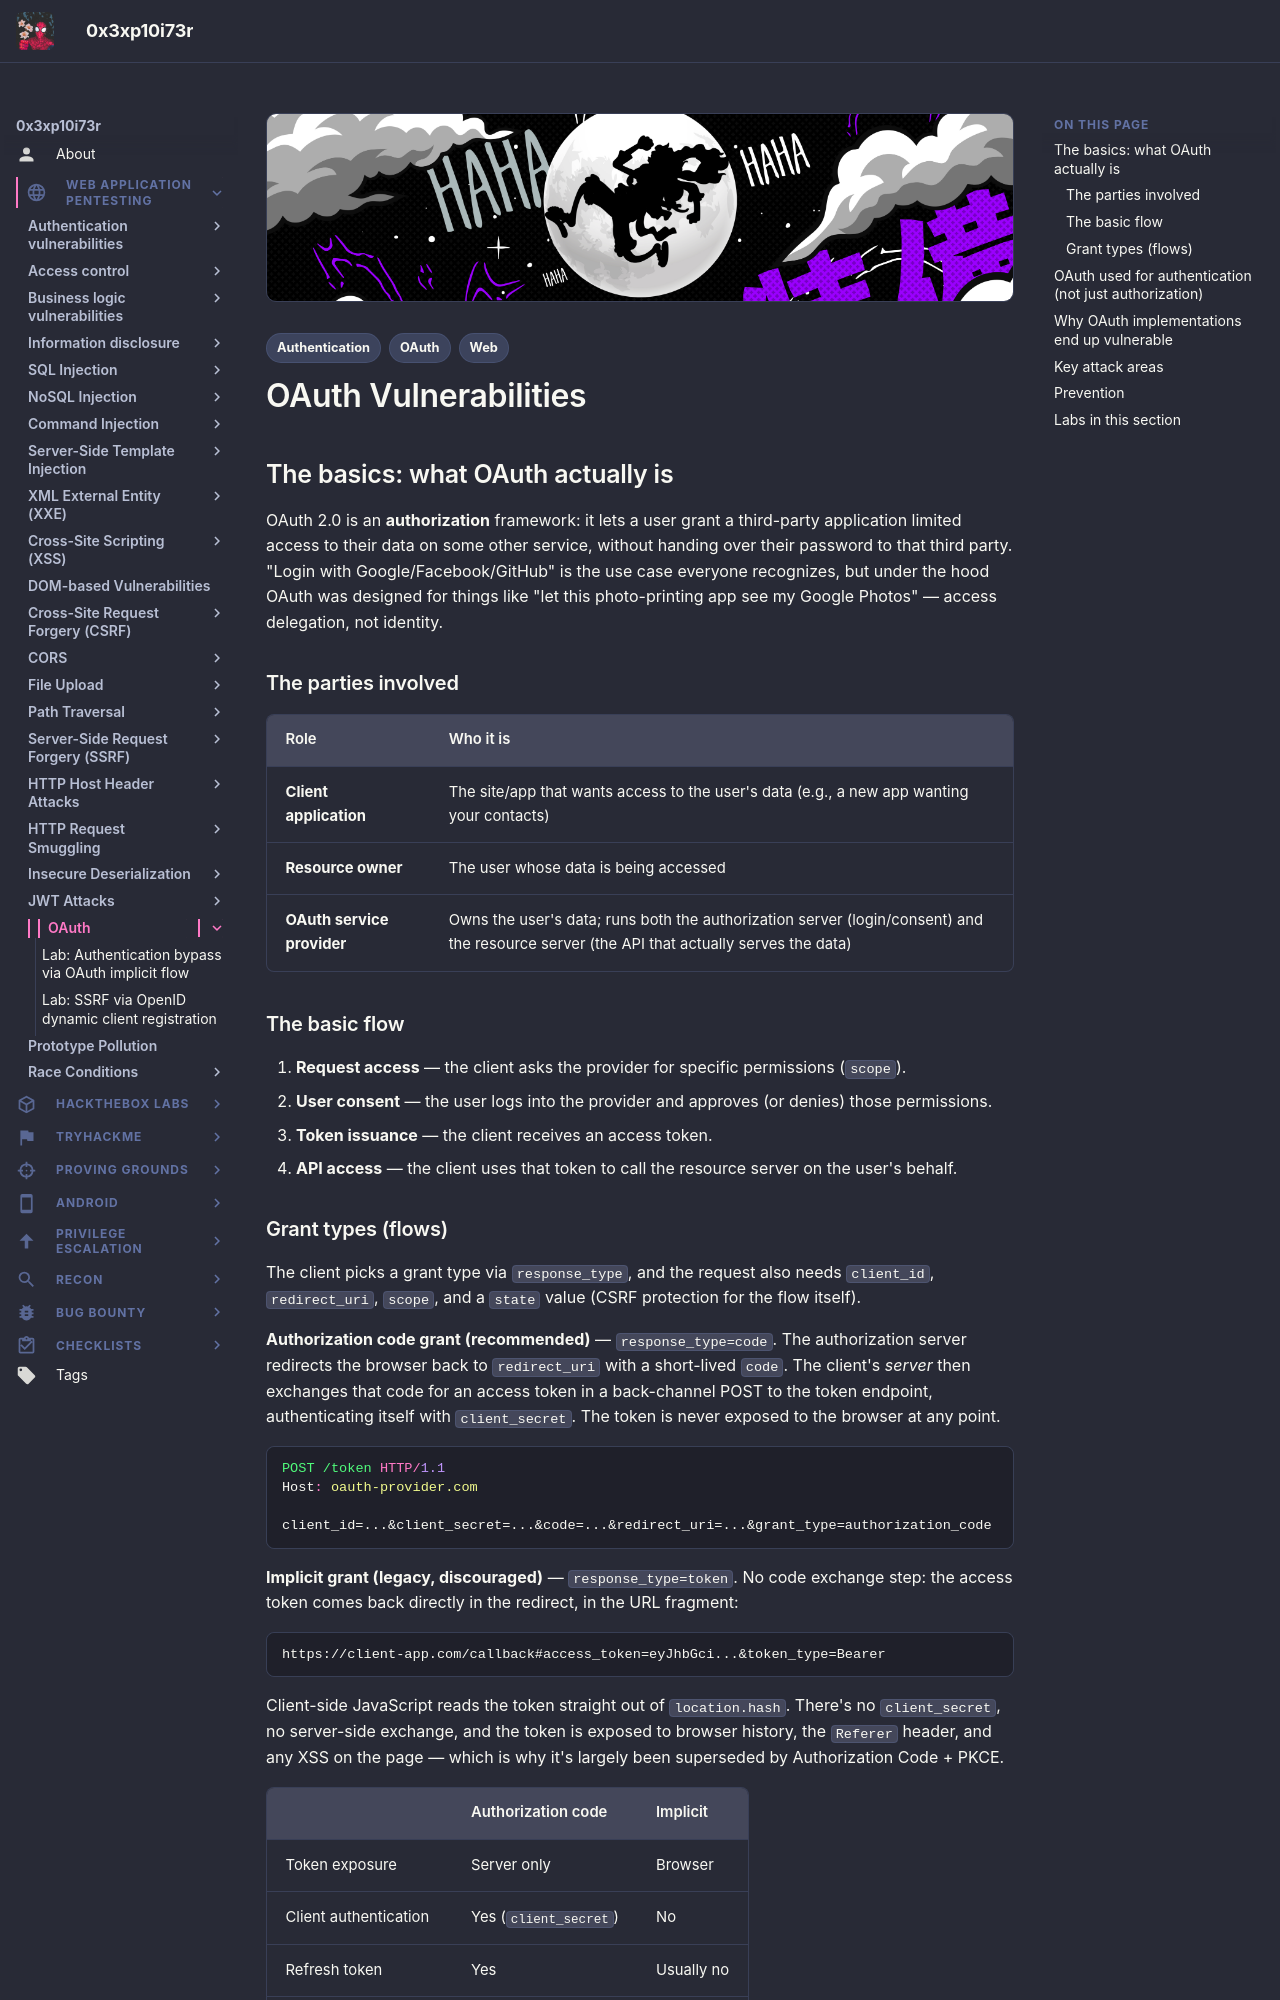

repository: 0x3xp10i73r/offsec-vault · page: web-application-pentesting/oauth/index.html · generator: mkdocs

---
title: "OAuth Vulnerabilities"
description: "What OAuth 2.0 is for, the roles and grant types in a login flow, why it's commonly misused for authentication, and the bugs that misuse creates — with lab walkthroughs."
tags:
  - Web
  - OAuth
  - Authentication
---

# OAuth Vulnerabilities

## The basics: what OAuth actually is

OAuth 2.0 is an **authorization** framework: it lets a user grant a third-party application limited access to their data on some other service, without handing over their password to that third party. "Login with Google/Facebook/GitHub" is the use case everyone recognizes, but under the hood OAuth was designed for things like "let this photo-printing app see my Google Photos" — access delegation, not identity.

### The parties involved

| Role | Who it is |
| :--- | :--- |
| **Client application** | The site/app that wants access to the user's data (e.g., a new app wanting your contacts) |
| **Resource owner** | The user whose data is being accessed |
| **OAuth service provider** | Owns the user's data; runs both the authorization server (login/consent) and the resource server (the API that actually serves the data) |

### The basic flow

1. **Request access** — the client asks the provider for specific permissions (`scope`).
2. **User consent** — the user logs into the provider and approves (or denies) those permissions.
3. **Token issuance** — the client receives an access token.
4. **API access** — the client uses that token to call the resource server on the user's behalf.

### Grant types (flows)

The client picks a grant type via `response_type`, and the request also needs `client_id`, `redirect_uri`, `scope`, and a `state` value (CSRF protection for the flow itself).

**Authorization code grant (recommended)** — `response_type=code`. The authorization server redirects the browser back to `redirect_uri` with a short-lived `code`. The client's *server* then exchanges that code for an access token in a back-channel POST to the token endpoint, authenticating itself with `client_secret`. The token is never exposed to the browser at any point.

```http
POST /token HTTP/1.1
Host: oauth-provider.com

client_id=...&client_secret=...&code=...&redirect_uri=...&grant_type=authorization_code
```

**Implicit grant (legacy, discouraged)** — `response_type=token`. No code exchange step: the access token comes back directly in the redirect, in the URL fragment:

```
https://client-app.com/callback#access_token=eyJhbGci...&token_type=Bearer
```

Client-side JavaScript reads the token straight out of `location.hash`. There's no `client_secret`, no server-side exchange, and the token is exposed to browser history, the `Referer` header, and any XSS on the page — which is why it's largely been superseded by Authorization Code + PKCE.

| | Authorization code | Implicit |
| :--- | :--- | :--- |
| Token exposure | Server only | Browser |
| Client authentication | Yes (`client_secret`) | No |
| Refresh token | Yes | Usually no |
| Recommended today | Yes | No |
